Run: headless pygame with SDL's dummy video driver; simulated clock (each Clock.tick advances the game by its frame time, no real sleeping); random seed 0; keys injected as events and as key.get_pressed() state; mouse plan: one left click at the window centre at the start of phase 2, then a move to the lower-right quarter at the start of phase 3.
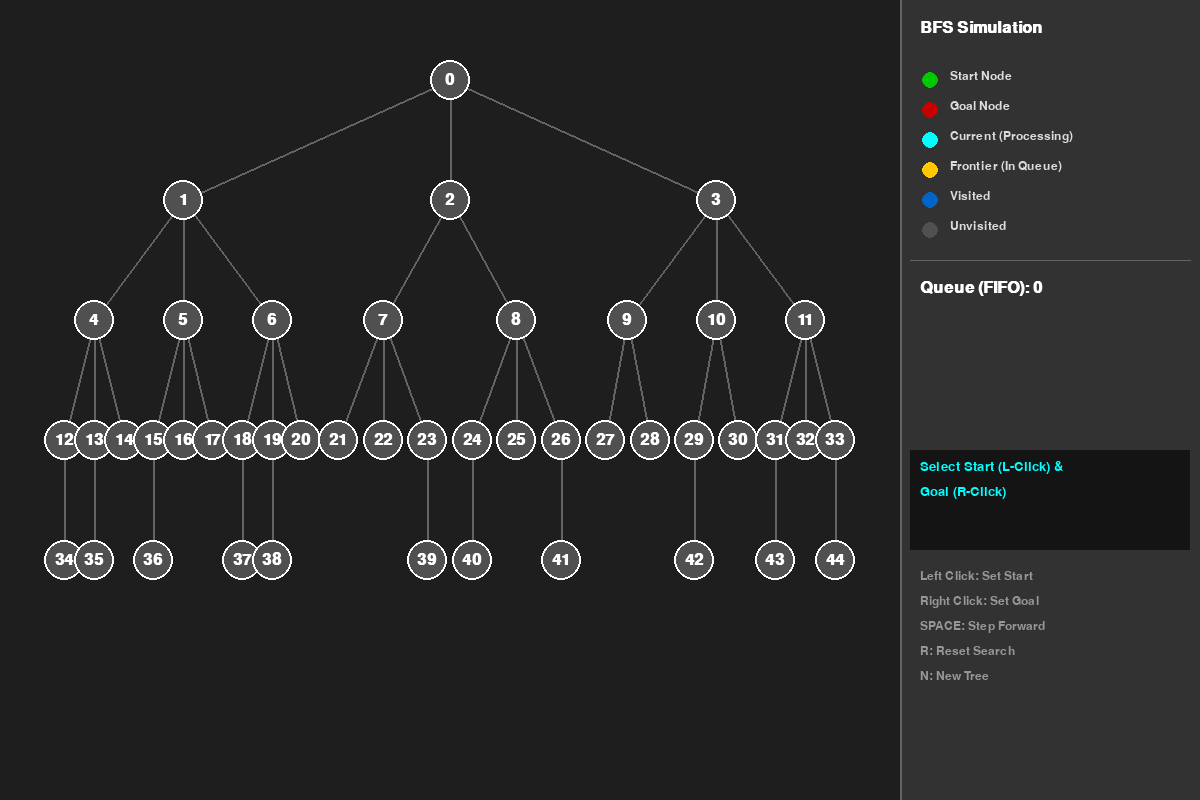
Frame 1 of 4 · flips 1–60 · no input
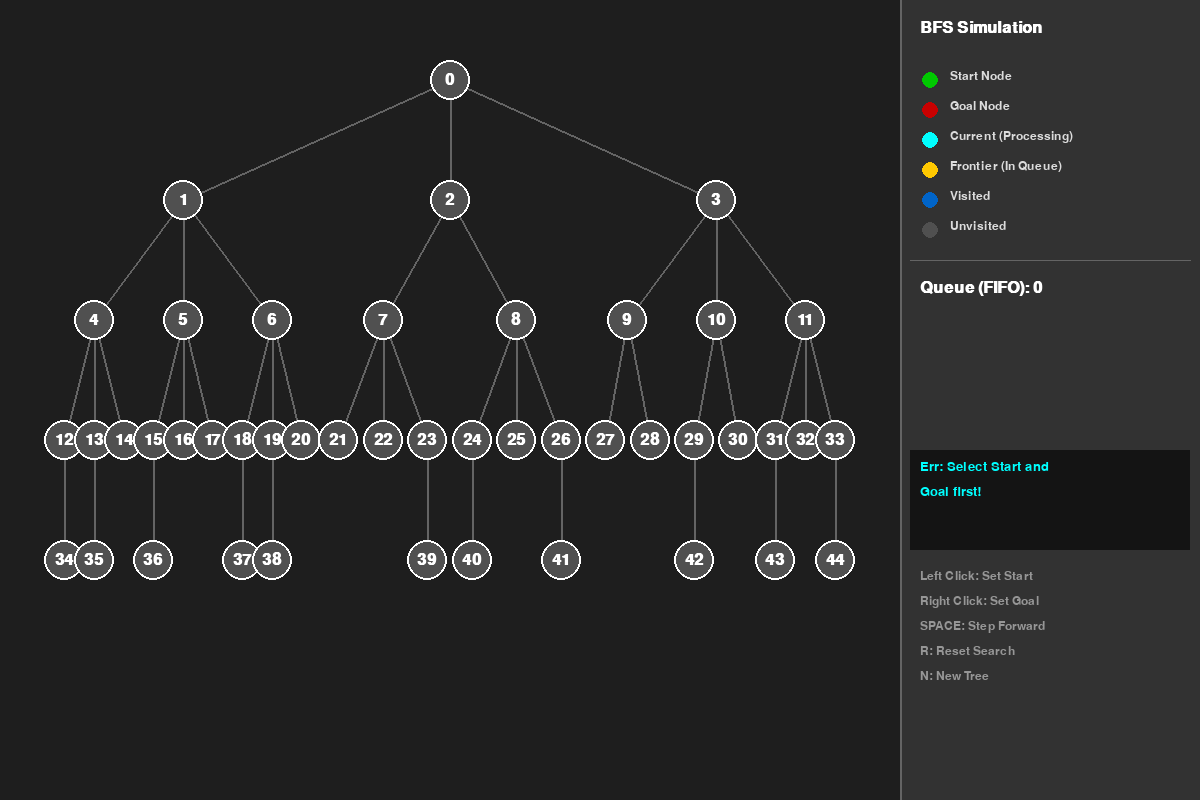
Frame 2 of 4 · flips 61–180 · clicked the window centre · tapped SPACE, RETURN · held RIGHT (→), D
Frame 3 of 4 · flips 181–300 · moved the mouse to the lower-right quarter · held DOWN (↓), S · screen unchanged from frame 2, image omitted
Frame 4 of 4 · flips 301–420 · held LEFT (←), A, UP (↑), W · screen unchanged from frame 3, image omitted

The pygame program that drew these frames:

import pygame
import collections
import random

# --- Constants & Configuration ---
WIDTH, HEIGHT = 1200, 800
SIDEBAR_WIDTH = 300
NODE_RADIUS = 20
LAYER_HEIGHT = 100
FPS = 60

# Colors (Dark Theme)
BG_COLOR = (30, 30, 30)         # Dark Grey Background
SIDEBAR_BG = (50, 50, 50)       # Slightly lighter for sidebar
TEXT_COLOR = (220, 220, 220)
EDGE_COLOR = (100, 100, 100)

# Node State Colors
COLOR_UNVISITED = (80, 80, 80)  # Dark Grey
COLOR_START = (0, 200, 0)       # Green
COLOR_GOAL = (200, 0, 0)        # Red
COLOR_CURRENT = (0, 255, 255)   # Cyan (Processing now)
COLOR_FRONTIER = (255, 200, 0)  # Yellow (In Queue)
COLOR_VISITED = (0, 100, 200)   # Blue (Done)
COLOR_PATH = (0, 255, 0)        # Bright Green (Final Path)

# --- Classes ---

class Node:
    def __init__(self, id, x, y):
        self.id = id
        self.x = x
        self.y = y
        self.children = []
        self.parent = None  # To reconstruct path
        
        # State: 'unvisited', 'frontier', 'visited'
        self.state = 'unvisited' 
        self.is_start = False
        self.is_goal = False
        self.is_current = False
        self.in_final_path = False

    def draw(self, screen, font):
        # Determine color based on priority
        color = COLOR_UNVISITED
        
        if self.in_final_path:
            color = COLOR_PATH
        elif self.is_current:
            color = COLOR_CURRENT
        elif self.is_start:
            color = COLOR_START
        elif self.is_goal:
            color = COLOR_GOAL
        elif self.state == 'frontier':
            color = COLOR_FRONTIER
        elif self.state == 'visited':
            color = COLOR_VISITED

        # Draw connection lines (Edges)
        for child in self.children:
            # Line color logic: highlight if part of final path
            line_color = EDGE_COLOR
            if self.in_final_path and child.in_final_path and child.parent == self:
                line_color = COLOR_PATH
                width = 4
            else:
                width = 2
            pygame.draw.line(screen, line_color, (self.x, self.y), (child.x, child.y), width)

    def draw_node_body(self, screen, font):
        # We draw the body separately so it sits on top of lines
        color = COLOR_UNVISITED
        if self.in_final_path: color = COLOR_PATH
        elif self.is_current: color = COLOR_CURRENT
        elif self.is_start: color = COLOR_START
        elif self.is_goal: color = COLOR_GOAL
        elif self.state == 'frontier': color = COLOR_FRONTIER
        elif self.state == 'visited': color = COLOR_VISITED

        pygame.draw.circle(screen, color, (self.x, self.y), NODE_RADIUS)
        pygame.draw.circle(screen, (255, 255, 255), (self.x, self.y), NODE_RADIUS, 2) # Border
        
        # Draw ID
        text = font.render(str(self.id), True, (255,255,255) if color != COLOR_CURRENT else (0,0,0))
        text_rect = text.get_rect(center=(self.x, self.y))
        screen.blit(text, text_rect)

    def reset(self):
        self.state = 'unvisited'
        self.parent = None
        self.is_current = False
        self.in_final_path = False
        # Note: We do not reset is_start or is_goal here typically, unless full reset

class SearchTree:
    def __init__(self):
        self.nodes = []
        self.root = None
        self.start_node = None
        self.goal_node = None
        
        # BFS Execution State
        self.queue = collections.deque()
        self.running = False
        self.completed = False
        self.found = False
        self.message = "Select Start (L-Click) & Goal (R-Click)"

    def generate_tree(self):
        """Generates a balanced-ish tree structure for visualization."""
        self.nodes = []
        # Hardcoded structure to ensure it looks good on screen
        # Levels: y = 100, 200, 300...
        # Root
        root = Node(0, (WIDTH - SIDEBAR_WIDTH) // 2, 80)
        self.nodes.append(root)
        self.root = root

        # Helper queue for generation: (parent_node, x_min, x_max, depth)
        gen_queue = collections.deque([(root, 50, WIDTH - SIDEBAR_WIDTH - 50, 1)])
        
        count = 1
        max_depth = 5

        while gen_queue:
            parent, x_min, x_max, depth = gen_queue.popleft()
            if depth >= max_depth:
                continue

            # Determine number of children (random 1 to 3)
            num_children = random.choice([2, 3])
            # If space is tight, reduce children
            if (x_max - x_min) < 60:
                num_children = 1 if random.random() > 0.5 else 0

            span = (x_max - x_min) / num_children if num_children > 0 else 0
            
            for i in range(num_children):
                child_x = x_min + span * i + span / 2
                child_y = 80 + depth * 120
                
                child = Node(count, int(child_x), int(child_y))
                self.nodes.append(child)
                parent.children.append(child)
                
                gen_queue.append((child, x_min + span * i, x_min + span * (i+1), depth + 1))
                count += 1

    def handle_click(self, pos, button):
        """
        Button 1: Left Click (Set Start)
        Button 3: Right Click (Set Goal)
        """
        x, y = pos
        # Check collision with nodes
        for node in self.nodes:
            distance = ((x - node.x)**2 + (y - node.y)**2)**0.5
            if distance < NODE_RADIUS:
                if button == 1: # Left Click -> Start
                    if self.start_node: self.start_node.is_start = False
                    node.is_start = True
                    self.start_node = node
                    self.reset_search()
                elif button == 3: # Right Click -> Goal
                    if self.goal_node: self.goal_node.is_goal = False
                    node.is_goal = True
                    self.goal_node = node
                    self.reset_search()
                return

    def reset_search(self):
        self.queue.clear()
        self.running = False
        self.completed = False
        self.found = False
        self.message = "Press SPACE to Step, 'R' to Full Reset"
        for node in self.nodes:
            node.reset()
        
        if self.start_node and self.goal_node:
            self.queue.append(self.start_node)
            self.start_node.state = 'frontier'
            self.message = "Ready. Queue initialized. Press SPACE."

    def step(self):
        if not self.running and not self.completed:
            self.running = True
        
        if self.completed:
            return

        if not self.queue:
            self.message = "Queue Empty! Goal not found."
            self.completed = True
            return

        # 1. Dequeue
        current = self.queue.popleft()
        
        # Reset previous current highlights
        for n in self.nodes:
            if n.is_current: n.is_current = False
            
        current.is_current = True
        current.state = 'visited'

        # 2. Check Goal
        if current == self.goal_node:
            self.found = True
            self.completed = True
            self.message = "Goal Found! Path reconstructed."
            self.reconstruct_path(current)
            return

        # 3. Enqueue Children
        added_count = 0
        for child in current.children:
            if child.state == 'unvisited' and child not in self.queue:
                child.state = 'frontier'
                child.parent = current
                self.queue.append(child)
                added_count += 1
        
        self.message = f"Visited Node {current.id}. Added {added_count} neighbors."

    def reconstruct_path(self, current):
        temp = current
        while temp:
            temp.in_final_path = True
            temp = temp.parent


# --- Main Application ---

def draw_sidebar(screen, font, tree):
    # Sidebar Background
    rect = pygame.Rect(WIDTH - SIDEBAR_WIDTH, 0, SIDEBAR_WIDTH, HEIGHT)
    pygame.draw.rect(screen, SIDEBAR_BG, rect)
    pygame.draw.line(screen, (100,100,100), (WIDTH - SIDEBAR_WIDTH, 0), (WIDTH - SIDEBAR_WIDTH, HEIGHT), 2)

    # Title
    title = font.render("BFS Simulation", True, (255, 255, 255))
    screen.blit(title, (WIDTH - SIDEBAR_WIDTH + 20, 20))

    # Legend
    y_offset = 70
    legend_items = [
        ("Start Node", COLOR_START),
        ("Goal Node", COLOR_GOAL),
        ("Current (Processing)", COLOR_CURRENT),
        ("Frontier (In Queue)", COLOR_FRONTIER),
        ("Visited", COLOR_VISITED),
        ("Unvisited", COLOR_UNVISITED)
    ]
    
    small_font = pygame.font.SysFont('arial', 18)
    for text, color in legend_items:
        pygame.draw.circle(screen, color, (WIDTH - SIDEBAR_WIDTH + 30, y_offset + 10), 8)
        label = small_font.render(text, True, TEXT_COLOR)
        screen.blit(label, (WIDTH - SIDEBAR_WIDTH + 50, y_offset))
        y_offset += 30

    # Separator
    pygame.draw.line(screen, (100,100,100), (WIDTH - SIDEBAR_WIDTH + 10, y_offset + 10), (WIDTH - 10, y_offset + 10), 1)
    y_offset += 30

    # Queue Visualization
    queue_label = font.render(f"Queue (FIFO): {len(tree.queue)}", True, (255, 255, 255))
    screen.blit(queue_label, (WIDTH - SIDEBAR_WIDTH + 20, y_offset))
    y_offset += 40

    # Draw Queue Items (limited to fit screen)
    # We draw them as blocks to look like a data structure
    queue_x = WIDTH - SIDEBAR_WIDTH + 20
    for i, node in enumerate(tree.queue):
        if i > 12: # Limit display
            break
        
        # Color based on state
        q_color = COLOR_FRONTIER
        
        pygame.draw.rect(screen, q_color, (queue_x, y_offset, 40, 30))
        pygame.draw.rect(screen, (0,0,0), (queue_x, y_offset, 40, 30), 1)
        
        id_text = small_font.render(str(node.id), True, (0,0,0))
        text_rect = id_text.get_rect(center=(queue_x + 20, y_offset + 15))
        screen.blit(id_text, text_rect)
        
        queue_x += 45
        if queue_x > WIDTH - 60: # Wrap around
            queue_x = WIDTH - SIDEBAR_WIDTH + 20
            y_offset += 35

    y_offset = max(y_offset + 50, 450)
    
    # Message / Status
    msg_font = pygame.font.SysFont('arial', 20)
    
    # Split message into lines if too long
    words = tree.message.split(' ')
    lines = []
    current_line = []
    for word in words:
        current_line.append(word)
        if len(' '.join(current_line)) > 25:
            lines.append(' '.join(current_line[:-1]))
            current_line = [word]
    lines.append(' '.join(current_line))

    pygame.draw.rect(screen, (20, 20, 20), (WIDTH - SIDEBAR_WIDTH + 10, y_offset, SIDEBAR_WIDTH - 20, 100))
    for i, line in enumerate(lines):
        msg = msg_font.render(line, True, COLOR_CURRENT)
        screen.blit(msg, (WIDTH - SIDEBAR_WIDTH + 20, y_offset + 10 + i * 25))

    # Controls
    controls = [
        "Left Click: Set Start",
        "Right Click: Set Goal",
        "SPACE: Step Forward",
        "R: Reset Search",
        "N: New Tree"
    ]
    y_offset += 120
    for c in controls:
        c_text = small_font.render(c, True, (150, 150, 150))
        screen.blit(c_text, (WIDTH - SIDEBAR_WIDTH + 20, y_offset))
        y_offset += 25


def main():
    pygame.init()
    screen = pygame.display.set_mode((WIDTH, HEIGHT))
    pygame.display.set_caption("BFS Visualization - Interactive Learning")
    clock = pygame.time.Clock()
    font = pygame.font.SysFont('arial', 24, bold=True)

    tree = SearchTree()
    tree.generate_tree()

    running = True
    while running:
        # Event Handling
        for event in pygame.event.get():
            if event.type == pygame.QUIT:
                running = False
            
            elif event.type == pygame.MOUSEBUTTONDOWN:
                if not tree.running and not tree.completed:
                    tree.handle_click(pygame.mouse.get_pos(), event.button)
            
            elif event.type == pygame.KEYDOWN:
                if event.key == pygame.K_SPACE:
                    if tree.start_node and tree.goal_node:
                        tree.step()
                    else:
                        tree.message = "Err: Select Start and Goal first!"
                elif event.key == pygame.K_r:
                    tree.reset_search()
                elif event.key == pygame.K_n:
                    tree.generate_tree()
                    tree.start_node = None
                    tree.goal_node = None
                    tree.reset_search()

        # Drawing
        screen.fill(BG_COLOR)
        
        # Draw Edges first (so they are behind nodes)
        for node in tree.nodes:
            node.draw(screen, font)
            
        # Draw Nodes
        for node in tree.nodes:
            node.draw_node_body(screen, font)

        draw_sidebar(screen, font, tree)

        pygame.display.flip()
        clock.tick(FPS)

    pygame.quit()

if __name__ == "__main__":
    main()
